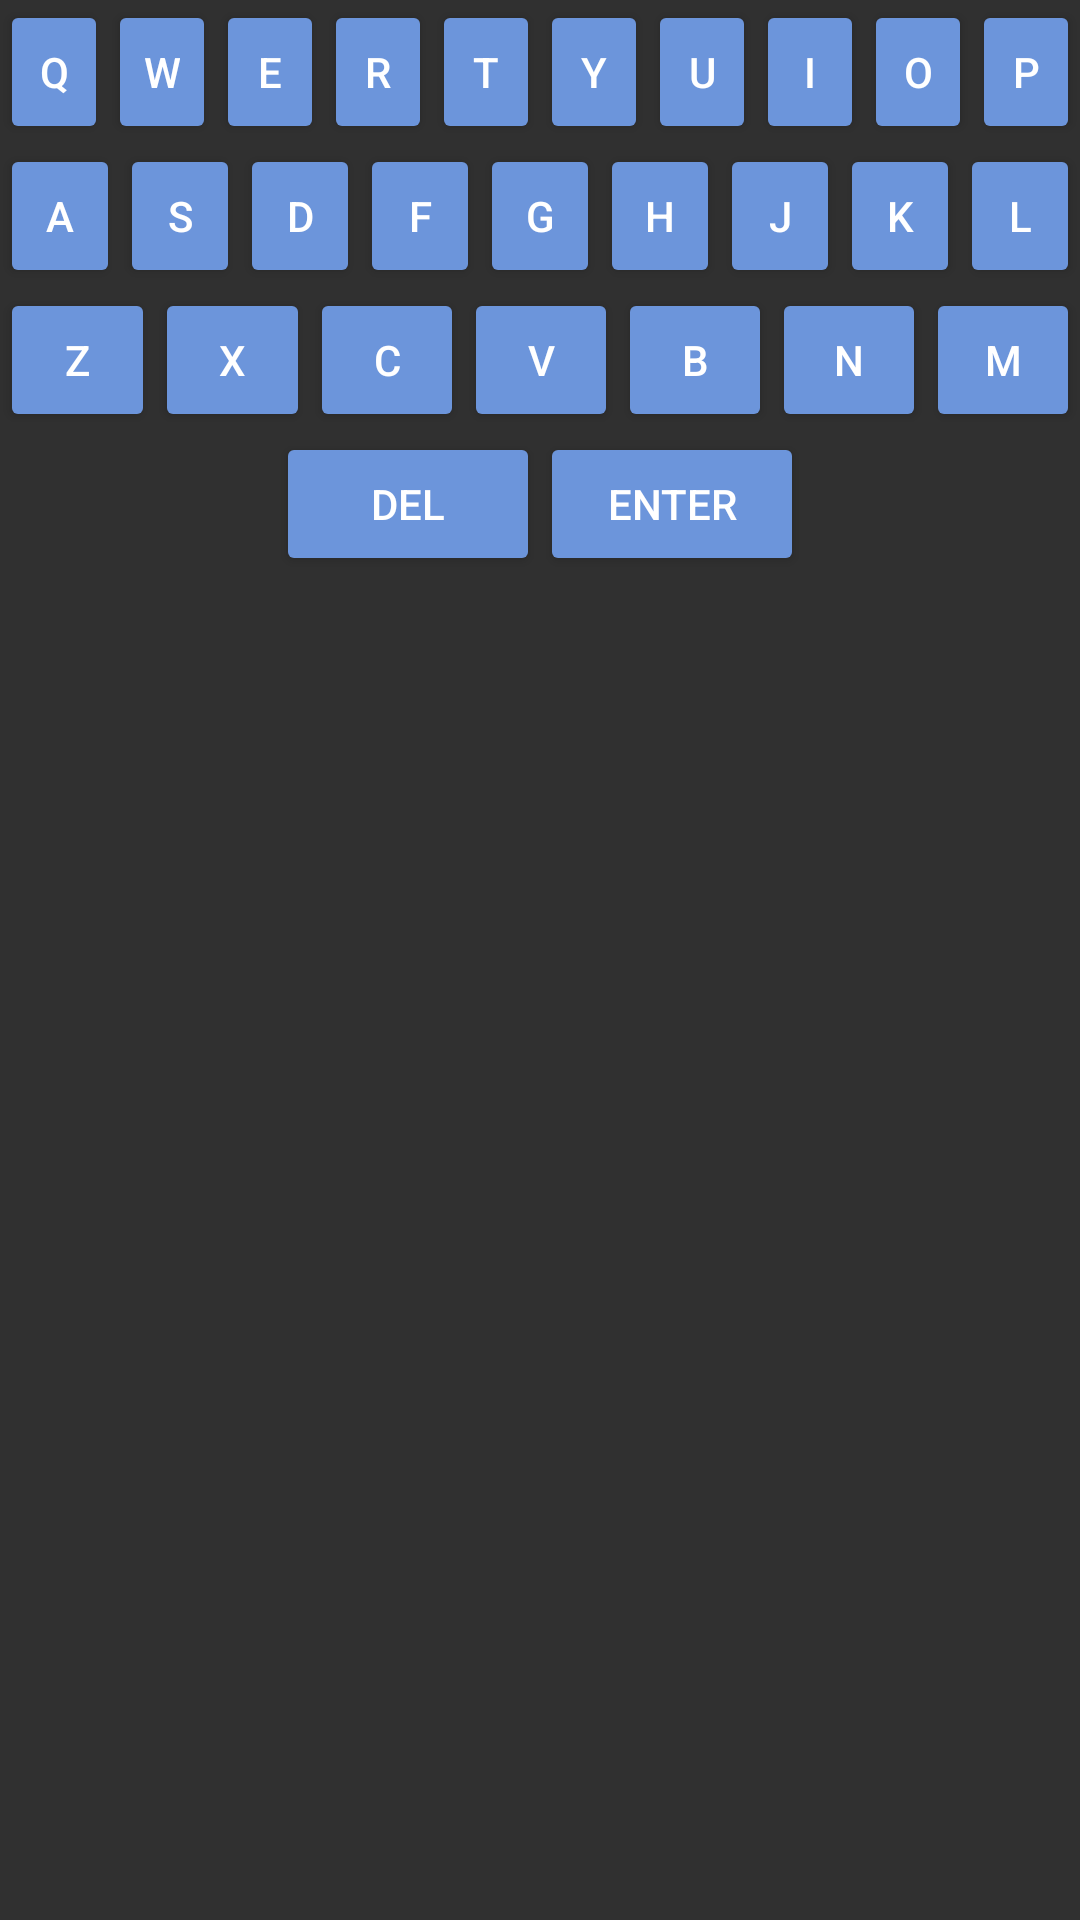

Write the Android layout XML for this screen, with the resource values it uses.
<!-- AndroidManifest.xml: application theme Theme.AppCompat.NoActionBar -->
<!-- res/layout/keyboard.xml -->
<?xml version="1.0" encoding="utf-8"?>
<LinearLayout xmlns:android="http://schemas.android.com/apk/res/android"
    android:layout_height="wrap_content"
    android:layout_width="wrap_content"
    android:layout_gravity="bottom"
    android:orientation="vertical">
    <LinearLayout
        android:layout_width="wrap_content"
        android:layout_height="wrap_content"
        android:orientation="horizontal">

        <Button
            android:id="@+id/button_q"
            android:layout_width="wrap_content"
            android:layout_height="wrap_content"
            android:layout_weight="1"
            android:backgroundTint="#6C95DB"
            android:backgroundTintMode="multiply"
            android:text="q" />

        <Button
            android:id="@+id/button_w"
            android:layout_width="wrap_content"
            android:layout_height="wrap_content"
            android:layout_weight="1"
            android:backgroundTint="#6C95DB"
            android:backgroundTintMode="multiply"
            android:text="w" />

        <Button
            android:id="@+id/button_e"
            android:layout_width="wrap_content"
            android:layout_height="wrap_content"
            android:layout_weight="1"
            android:backgroundTint="#6C95DB"
            android:backgroundTintMode="multiply"
            android:text="e" />

        <Button
            android:id="@+id/button_r"
            android:layout_width="wrap_content"
            android:layout_height="wrap_content"
            android:layout_weight="1"
            android:backgroundTint="#6C95DB"
            android:backgroundTintMode="multiply"
            android:text="r" />

        <Button
            android:id="@+id/button_t"
            android:layout_width="wrap_content"
            android:layout_height="wrap_content"
            android:layout_weight="1"
            android:backgroundTint="#6C95DB"
            android:backgroundTintMode="multiply"
            android:text="t" />

        <Button
            android:id="@+id/button_y"
            android:layout_width="wrap_content"
            android:layout_height="wrap_content"
            android:layout_weight="1"
            android:backgroundTint="#6C95DB"
            android:backgroundTintMode="multiply"
            android:text="y" />

        <Button
            android:id="@+id/button_u"
            android:layout_width="wrap_content"
            android:layout_height="wrap_content"
            android:layout_weight="1"
            android:backgroundTint="#6C95DB"
            android:backgroundTintMode="multiply"
            android:text="u" />

        <Button
            android:id="@+id/button_i"
            android:layout_width="wrap_content"
            android:layout_height="wrap_content"
            android:layout_weight="1"
            android:backgroundTint="#6C95DB"
            android:backgroundTintMode="multiply"
            android:text="i" />

        <Button
            android:id="@+id/button_o"
            android:layout_width="wrap_content"
            android:layout_height="wrap_content"
            android:layout_weight="1"
            android:backgroundTint="#6C95DB"
            android:backgroundTintMode="multiply"
            android:text="o" />

        <Button
            android:id="@+id/button_p"
            android:layout_width="wrap_content"
            android:layout_height="wrap_content"
            android:layout_weight="1"
            android:backgroundTint="#6C95DB"
            android:backgroundTintMode="multiply"
            android:text="p" />

    </LinearLayout>
    <LinearLayout
        android:layout_width="wrap_content"
        android:layout_height="wrap_content"
        android:layout_gravity="center"
        android:orientation="horizontal">

        <Button
            android:id="@+id/button_a"
            android:layout_width="wrap_content"
            android:layout_height="wrap_content"
            android:layout_weight="1"
            android:backgroundTint="#6C95DB"
            android:backgroundTintMode="multiply"
            android:text="a" />

        <Button
            android:id="@+id/button_s"
            android:layout_width="wrap_content"
            android:layout_height="wrap_content"
            android:layout_weight="1"
            android:backgroundTint="#6C95DB"
            android:backgroundTintMode="multiply"
            android:text="s" />

        <Button
            android:id="@+id/button_d"
            android:layout_width="wrap_content"
            android:layout_height="wrap_content"
            android:layout_weight="1"
            android:backgroundTint="#6C95DB"
            android:backgroundTintMode="multiply"
            android:text="d" />

        <Button
            android:id="@+id/button_f"
            android:layout_width="wrap_content"
            android:layout_height="wrap_content"
            android:layout_weight="1"
            android:backgroundTint="#6C95DB"
            android:backgroundTintMode="multiply"
            android:text="f" />

        <Button
            android:id="@+id/button_g"
            android:layout_width="wrap_content"
            android:layout_height="wrap_content"
            android:layout_weight="1"
            android:backgroundTint="#6C95DB"
            android:backgroundTintMode="multiply"
            android:text="g" />

        <Button
            android:id="@+id/button_h"
            android:layout_width="wrap_content"
            android:layout_height="wrap_content"
            android:layout_weight="1"
            android:backgroundTint="#6C95DB"
            android:backgroundTintMode="multiply"
            android:text="h" />

        <Button
            android:id="@+id/button_j"
            android:layout_width="wrap_content"
            android:layout_height="wrap_content"
            android:layout_weight="1"
            android:backgroundTint="#6C95DB"
            android:backgroundTintMode="multiply"
            android:text="j" />

        <Button
            android:id="@+id/button_k"
            android:layout_width="wrap_content"
            android:layout_height="wrap_content"
            android:layout_weight="1"
            android:backgroundTint="#6C95DB"
            android:backgroundTintMode="multiply"
            android:text="k" />

        <Button
            android:id="@+id/button_l"
            android:layout_width="wrap_content"
            android:layout_height="wrap_content"
            android:layout_weight="1"
            android:backgroundTint="#6C95DB"
            android:backgroundTintMode="multiply"
            android:text="l" />

    </LinearLayout>

    <LinearLayout
        android:layout_width="wrap_content"
        android:layout_height="wrap_content"
        android:orientation="horizontal">

        <Button
            android:id="@+id/button_z"
            android:layout_width="wrap_content"
            android:layout_height="wrap_content"
            android:layout_weight="1"
            android:backgroundTint="#6C95DB"
            android:backgroundTintMode="multiply"
            android:text="z" />

        <Button
            android:id="@+id/button_x"
            android:layout_width="wrap_content"
            android:layout_height="wrap_content"
            android:layout_weight="1"
            android:backgroundTint="#6C95DB"
            android:backgroundTintMode="multiply"
            android:text="x" />

        <Button
            android:id="@+id/button_c"
            android:layout_width="wrap_content"
            android:layout_height="wrap_content"
            android:layout_weight="1"
            android:backgroundTint="#6C95DB"
            android:backgroundTintMode="multiply"
            android:text="c" />

        <Button
            android:id="@+id/button_v"
            android:layout_width="wrap_content"
            android:layout_height="wrap_content"
            android:layout_weight="1"
            android:backgroundTint="#6C95DB"
            android:backgroundTintMode="multiply"
            android:text="v" />

        <Button
            android:id="@+id/button_b"
            android:layout_width="wrap_content"
            android:layout_height="wrap_content"
            android:layout_weight="1"
            android:backgroundTint="#6C95DB"
            android:backgroundTintMode="multiply"
            android:text="b" />

        <Button
            android:id="@+id/button_n"
            android:layout_width="wrap_content"
            android:layout_height="wrap_content"
            android:layout_weight="1"
            android:backgroundTint="#6C95DB"
            android:backgroundTintMode="multiply"
            android:text="n" />

        <Button
            android:id="@+id/button_m"
            android:layout_width="wrap_content"
            android:layout_height="wrap_content"
            android:layout_weight="1"
            android:backgroundTint="#6C95DB"
            android:backgroundTintMode="multiply"
            android:text="m" />

    </LinearLayout>

    <LinearLayout
        android:layout_width="wrap_content"
        android:layout_height="wrap_content"
        android:orientation="horizontal"
        android:layout_gravity="center">

        <Button
            android:id="@+id/button_delete"
            android:layout_width="wrap_content"
            android:layout_height="match_parent"
            android:layout_weight="1"
            android:backgroundTint="#6C95DB"
            android:backgroundTintMode="multiply"
            android:text="del" />

        <Button
            android:id="@+id/button_enter"
            android:layout_width="wrap_content"
            android:layout_height="wrap_content"
            android:layout_weight="1"
            android:backgroundTint="#6C95DB"
            android:backgroundTintMode="multiply"
            android:text="Enter" />
    </LinearLayout>

</LinearLayout>
<!-- resources referenced by this layout -->
<resources>

</resources>
